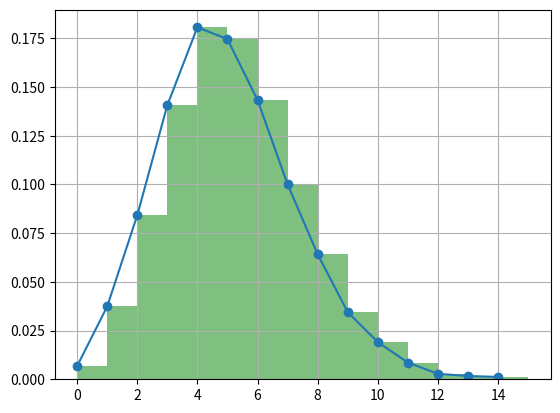

Here is the Python script that generated this plot:
import numpy as np
import matplotlib.pyplot as plt

# Poisson分布
x = np.random.poisson(lam=5, size=10000)  # lam为λ size为k
pillar = 15
a = plt.hist(x, bins=pillar, density=True, range=[0, pillar], color='g', alpha=0.5)
plt.plot(a[1][0:pillar], a[0], '-o')
plt.grid()
plt.show()